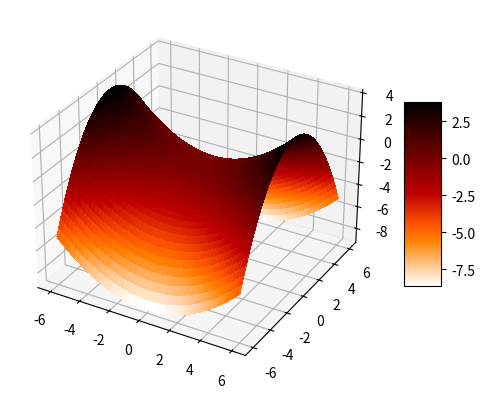
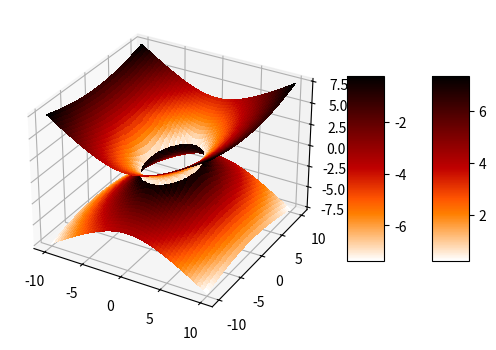
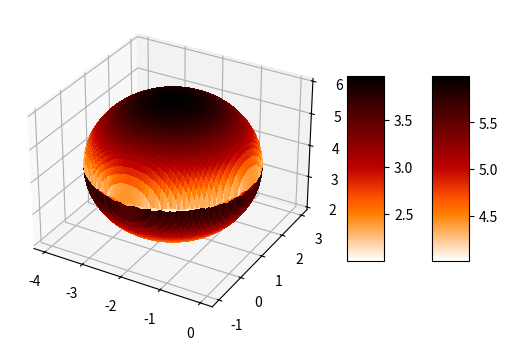

These charts were generated, in order, by the following Python code:
import numpy as np
import matplotlib.pyplot as plt
from matplotlib import cm
def do_thi_yen_ngua(x, y):
    z = (x/3)**2 - (y/2)**2
    return z

def do_thi_mat_hyperbolic_1(x,y):
    z1 = 2 * (np.sqrt((x/3)**2+(y/5)**2-1) )
    return z1
def do_thi_mat_hyperbolic_2(x,y):
    z2 = -2 * (np.sqrt((x/3)**2+(y/5)**2-1) )
    return z2

def do_thi_mat_cau_1(x,y):
    z1 = np.sqrt(4-(x+2)**2-(y-1)**2)+4
    return z1
def do_thi_mat_cau_2(x,y):
    z1 = -np.sqrt(4-(x+2)**2-(y-1)**2)+4
    return z1

def du_lieu(a,b):
    x = np.linspace(start=a, stop=b,num=3000)
    return x


def ve_do_thi_1(x,y):
    x, y = np.meshgrid(x, y)
    z = do_thi_yen_ngua(x,y)
    fig, ax = plt.subplots(subplot_kw={"projection":"3d"})
    rosen_surf = ax.plot_surface(x, y,z,cmap=cm.gist_heat_r,linewidth=0, antialiased=False)
    fig.colorbar(rosen_surf, shrink=0.5,aspect=5)
    plt.show()
    
def ve_do_thi_2(x,y):
    x, y = np.meshgrid(x, y)
    z1 = do_thi_mat_hyperbolic_1(x,y)
    z2 = do_thi_mat_hyperbolic_2(x,y)
    fig, ax = plt.subplots(subplot_kw={"projection":"3d"})
    rosen_surf_1 = ax.plot_surface(x, y,z1, cmap=cm.gist_heat_r,linewidth=0, antialiased=False)
    fig.colorbar(rosen_surf_1, shrink=0.5,aspect=5)
    rosen_surf_2 = ax.plot_surface(x, y,z2, cmap=cm.gist_heat_r,linewidth=0, antialiased=False)
    fig.colorbar(rosen_surf_2, shrink=0.5,aspect=5)
    plt.show()
    
def ve_do_thi_3(x,y):
    x, y = np.meshgrid(x, y)
    z1 = do_thi_mat_cau_1(x,y)
    z2 = do_thi_mat_cau_2(x,y)
    fig, ax = plt.subplots(subplot_kw={"projection":"3d"})
    rosen_surf_1 = ax.plot_surface(x, y,z1, cmap=cm.gist_heat_r,linewidth=0, antialiased=False)
    fig.colorbar(rosen_surf_1, shrink=0.5,aspect=5)
    rosen_surf_2 = ax.plot_surface(x, y,z2, cmap=cm.gist_heat_r,linewidth=0, antialiased=False)
    fig.colorbar(rosen_surf_2, shrink=0.5,aspect=5)
    plt.show()
    
    
def main():
    x = du_lieu(-6,6)
    y = du_lieu(-6,6)
    ve_do_thi_1(x,y)
    
    x1 = du_lieu(-10,10)
    y1 = du_lieu(-10,10)
    ve_do_thi_2(x1,y1)
    
    x2 = du_lieu(-4,0)
    y2 = du_lieu(-1,3)
    ve_do_thi_3(x2,y2)
    
    
    
if __name__ == "__main__":
    main()